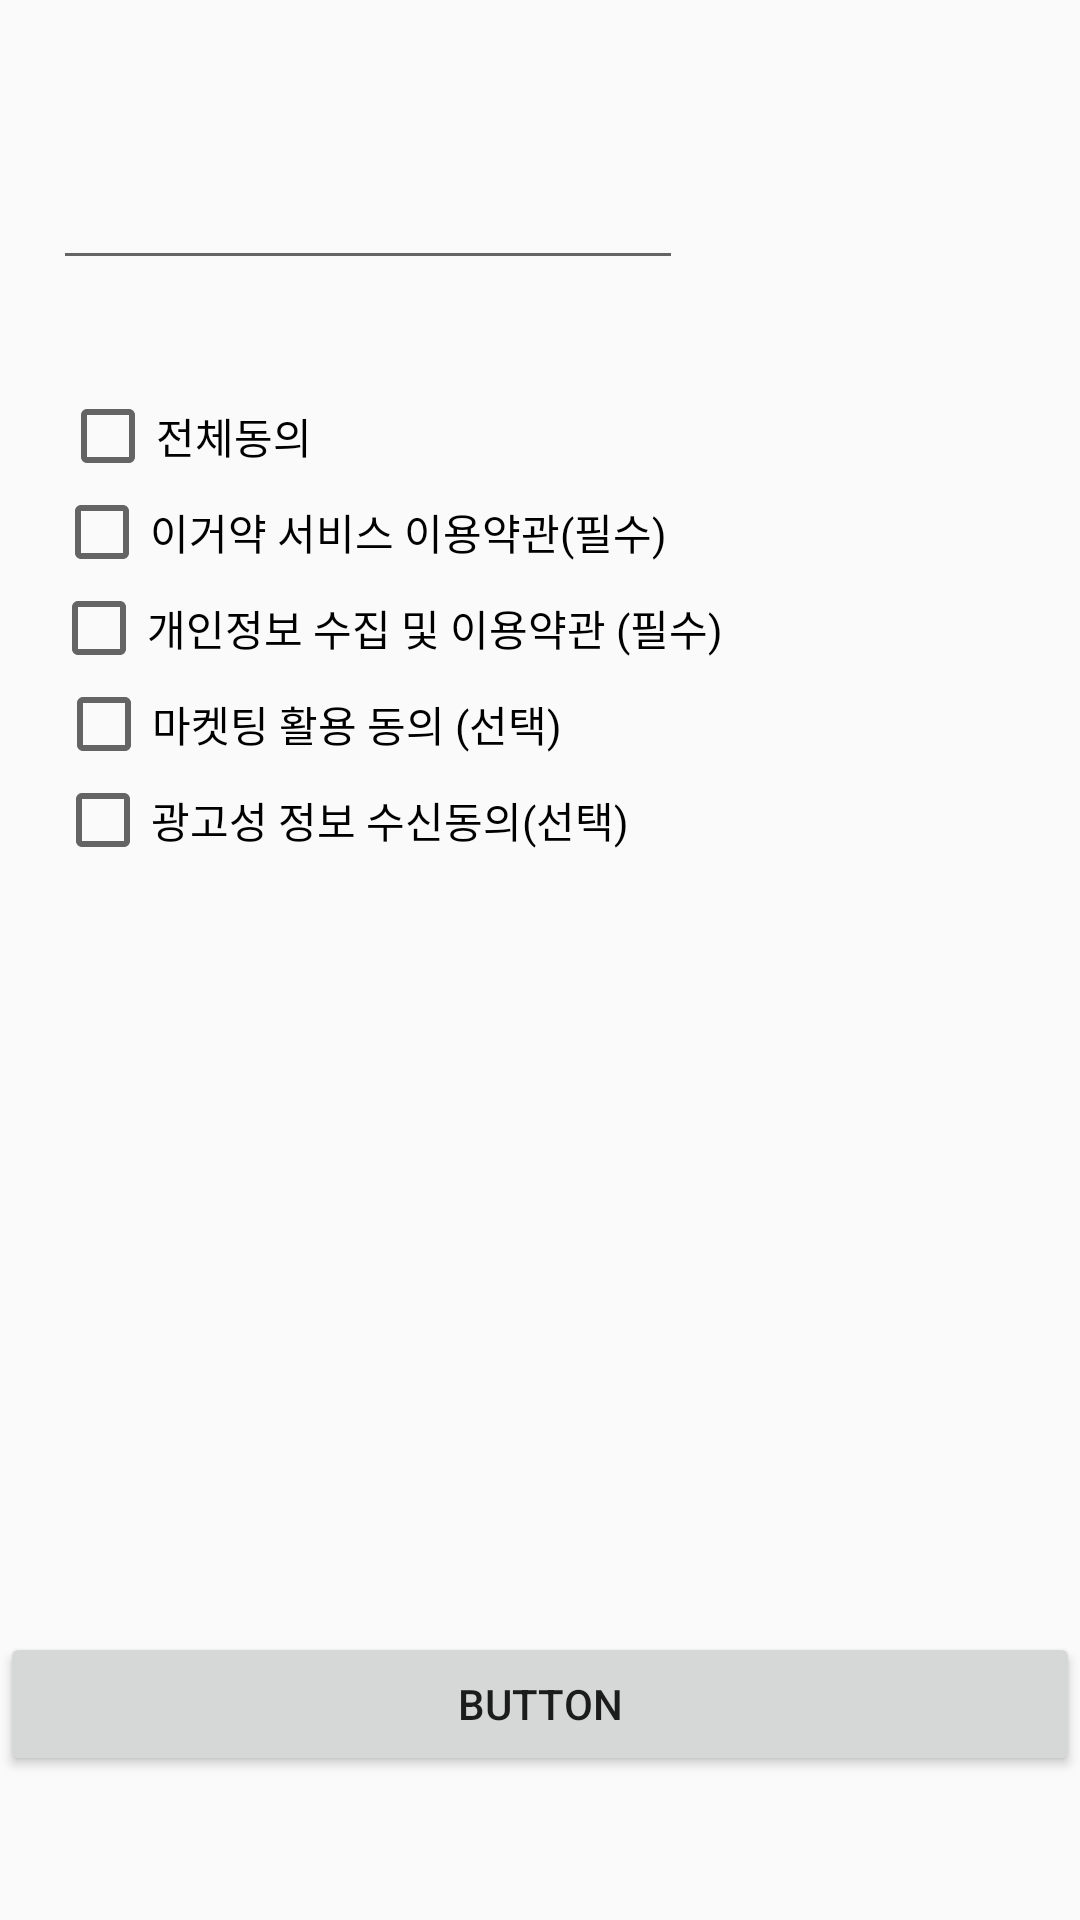

Write the Android layout XML for this screen, with the resource values it uses.
<!-- AndroidManifest.xml: application theme Theme.Egeoyag -->
<!-- res/layout/activity_join.xml -->
<?xml version="1.0" encoding="utf-8"?>
<androidx.constraintlayout.widget.ConstraintLayout xmlns:android="http://schemas.android.com/apk/res/android"
    xmlns:app="http://schemas.android.com/apk/res-auto"
    xmlns:tools="http://schemas.android.com/tools"
    android:layout_width="match_parent"
    android:layout_height="match_parent"
    tools:context=".join">

    <CheckBox
        android:id="@+id/cb_all"
        android:layout_width="wrap_content"
        android:layout_height="wrap_content"
        android:layout_marginTop="36dp"
        android:text="전체동의"
        app:layout_constraintEnd_toEndOf="parent"
        app:layout_constraintHorizontal_bias="0.073"
        app:layout_constraintStart_toStartOf="parent"
        app:layout_constraintTop_toBottomOf="@+id/edt_join_email" />

    <CheckBox
        android:id="@+id/cb_servie_use"
        android:layout_width="wrap_content"
        android:layout_height="wrap_content"
        android:text="이거약 서비스 이용약관(필수)"
        app:layout_constraintEnd_toEndOf="parent"
        app:layout_constraintHorizontal_bias="0.115"
        app:layout_constraintStart_toStartOf="parent"
        app:layout_constraintTop_toBottomOf="@+id/cb_all" />

    <CheckBox
        android:id="@+id/cb_service_in"
        android:layout_width="wrap_content"
        android:layout_height="wrap_content"
        android:text="개인정보 수집 및 이용약관 (필수)"
        app:layout_constraintEnd_toEndOf="parent"
        app:layout_constraintHorizontal_bias="0.126"
        app:layout_constraintStart_toStartOf="parent"
        app:layout_constraintTop_toBottomOf="@+id/cb_servie_use" />

    <CheckBox
        android:id="@+id/cb_marketing"
        android:layout_width="wrap_content"
        android:layout_height="wrap_content"
        android:text="마켓팅 활용 동의 (선택)"
        app:layout_constraintEnd_toEndOf="parent"
        app:layout_constraintHorizontal_bias="0.098"
        app:layout_constraintStart_toStartOf="parent"
        app:layout_constraintTop_toBottomOf="@+id/cb_service_in" />

    <CheckBox
        android:id="@+id/cb_ad"
        android:layout_width="wrap_content"
        android:layout_height="wrap_content"
        android:text="광고성 정보 수신동의(선택)"
        app:layout_constraintEnd_toEndOf="parent"
        app:layout_constraintHorizontal_bias="0.108"
        app:layout_constraintStart_toStartOf="parent"
        app:layout_constraintTop_toBottomOf="@+id/cb_marketing" />

    <Button
        android:id="@+id/btn_next"
        android:layout_width="0dp"
        android:layout_height="wrap_content"
        android:layout_marginBottom="48dp"
        android:text="Button"
        app:layout_constraintBottom_toBottomOf="parent"
        app:layout_constraintEnd_toEndOf="parent"
        app:layout_constraintHorizontal_bias="0.0"
        app:layout_constraintStart_toStartOf="parent" />

    <EditText
        android:id="@+id/edt_join_email"
        android:layout_width="wrap_content"
        android:layout_height="wrap_content"
        android:layout_marginTop="52dp"
        android:ems="10"
        android:inputType="textEmailAddress"
        app:layout_constraintEnd_toEndOf="parent"
        app:layout_constraintHorizontal_bias="0.118"
        app:layout_constraintStart_toStartOf="parent"
        app:layout_constraintTop_toTopOf="parent" />
</androidx.constraintlayout.widget.ConstraintLayout>
<!-- resources referenced by this layout -->
<resources>
  <style name="Theme.Egeoyag" parent="Theme.AppCompat.Light.NoActionBar">
          
          <item name="colorPrimary">@color/purple_500</item>
          <item name="colorPrimaryVariant">@color/purple_700</item>
          <item name="colorOnPrimary">@color/white</item>
          
          <item name="colorSecondary">@color/teal_200</item>
          <item name="colorSecondaryVariant">@color/teal_700</item>
          <item name="colorOnSecondary">@color/black</item>
          
          <item name="android:statusBarColor" tools:targetApi="l">?attr/colorPrimaryVariant</item>
          
      </style>
  <color name="purple_500">#1F2A83</color>
  <color name="purple_700">#1F2A83</color>
  <color name="white">#FFFFFFFF</color>
  <color name="teal_200">#FF03DAC5</color>
  <color name="teal_700">#FF018786</color>
  <color name="black">#FF000000</color>
</resources>
